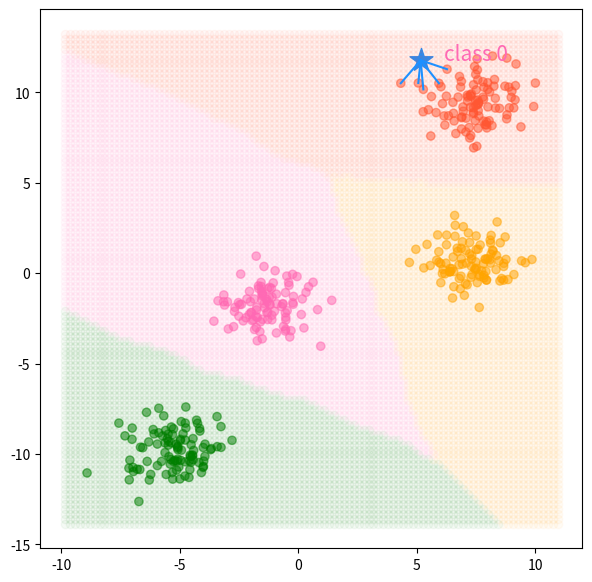

Write the Python code that produced this figure.
import numpy as np
import matplotlib.pyplot as plt
import matplotlib.cm as cm


def code1_normal_histogram():
    n_data = 100
    x_data = np.random.normal(loc=5, scale=5, size=(n_data,))

    fig, ax = plt.subplots(figsize=(5, 5))
    ax.hist(x_data, rwidth=0.9)
    fig.tight_layout()


def code2_dataset_1cluster():
    # 평균이 (5, 3)이고, 표준편차가 x, y 방향으로 모두 1인 (100, 2) dataset 만들기
    n_data = 100
    x_data = np.random.normal(5, 1, size=(n_data,))
    y_data = np.random.normal(3, 1, size=(n_data,))
    data_ = np.stack([x_data, y_data], axis=1)
    print(x_data.shape, y_data.shape)
    print(data_.shape)

    # 다른 방법
    # data_ = np.concatenate((x_data, y_data), axis=1)
    data = np.random.normal(loc=[5, 3], scale=[1, 1], size=(n_data, 2))

    print("mean: ", np.mean(data, axis=0))
    print("std: ", np.std(data, axis=0))


def code3_random_centroid():
    # 무게중심을 random하게 만들고, dataset의 모양이 (100, 2)가 되도록 만들어 scatter plot 시각화
    n_data = 100
    centroid = np.random.randint(-5, 5, size=(2,))
    # data = np.random.normal(loc=[centroid[0], centroid[1]], scale=[5, 5], size=(n_data, 2))
    # data의 col과 size의 col만 맞추면 dataset 그대로 loc에 설정하면 됨
    # scale도 숫자로 작성하면 모든 값에 동일한 표준편차가 적용됨
    data = np.random.normal(loc=centroid, scale=1, size=(n_data, 2))

    print(data.shape) # (100, 2)

    fig, ax = plt.subplots(figsize=(5, 5))
    ax.scatter(x=centroid[0], y=centroid[1], color="red")
    ax.scatter(x=data[:, 0], y=data[:, 1])


def get_data_from_centroid(centroid, n_data):
    data = np.random.normal(loc=centroid, scale=1, size=(n_data, 2))
    return data


def code4_knn_x_dataset():
    # 4 class, class마다 100개의 점을 가지는 dataset 만들기 (400, 2)
    # class들의 centroid는 랜덤하게
    np.random.seed(0)
    n_classes = 4
    n_data = 100
    centroids = np.array([np.random.uniform(low=-20, high=20, size=(2,)) for x in range(n_classes)])
    target_cls = np.array([i for i in range(n_classes) for _ in range(n_data)])
    data = None

    for i, centroid in enumerate(centroids):
        if i == 0:
            data = get_data_from_centroid(centroid, n_data)
            continue

        curr_dataset = get_data_from_centroid(centroid, n_data)
        data = np.vstack([data, curr_dataset])

    fig, ax = plt.subplots(figsize=(5, 5))

    ax.scatter(x=data[:, 0], y=data[:, 1], c=target_cls, alpha=0.5)

    cent_arr = centroids.reshape(-1, 2)
    ax.scatter(x=cent_arr[:, 0], y=cent_arr[:, 1],
               marker='x', color='purple', s=100)


def code4_knn_x_dataset2():
    # 예제 코드
    n_classes = 4
    n_data = 100
    data = []
    centroids = []
    for _ in range(n_classes):
        centroid = np.random.uniform(low=-10, high=10, size=(2,))
        data_ = np.random.normal(loc=centroid, scale=1, size=(n_data, 2))

        centroids.append(centroid)
        data.append(data_)

    centroids = np.vstack(centroids)
    data = np.vstack(data)

    fig, ax = plt.subplots(figsize=(5, 5))
    for class_idx in range(n_classes):
        data_ = data[class_idx * n_data: (class_idx + 1) * n_data]
        ax.scatter(data_[:, 0], data_[:, 1], alpha=0.5)

    for centroid in centroids:
        ax.scatter(centroid[0], centroid[1], c='purple', marker='x', s=100)


def code5_targets():
    # 모든 값이 0~4, 모양이 (100,)인 ndarray
    n_classes = 4
    n_data = 100
    data = []
    for i in range(n_classes):
        # data_ = i * np.ones(n_data,)
        data_ = np.full(n_data, i)
        data.append(data_)

    data = np.hstack(data)
    # data = np.concatenate(data)
    print(data.shape)


def code6_knn_dataset(n_classes, n_data):
    np.random.seed(8)
    centroids = np.array([np.random.uniform(low=-10, high=10, size=(2,)) for x in range(n_classes)])
    target_cls = np.array([i for i in range(n_classes) for _ in range(n_data)])
    data = None

    for i, centroid in enumerate(centroids):
        if i == 0:
            data = get_data_from_centroid(centroid, n_data)
            continue

        curr_dataset = get_data_from_centroid(centroid, n_data)
        data = np.vstack([data, curr_dataset])

    return data, target_cls, centroids


def code7_euclidean_distances(X, X_te=None):
    # KNN: 테스트 데이터와 dataset에 들어있는 샘플들 사이의 거리 구하기
    if X_te is None:
        X_te = X[0]

    e_dists = np.sqrt(np.sum((X - X_te)**2, axis=1))
    return X_te, e_dists


def code8_classify(X, y, K, X_te=None):
    # test data가 어떤 클래스에 속하는지 구하기
    K += 1
    X_te, e_dists = code7_euclidean_distances(X, X_te)
    ascending_idx = np.argsort(e_dists)

    # get k values and predict
    knn_X = X[ascending_idx][:K]
    knn_y = y[ascending_idx][:K]
    uniques, cnts = np.unique(knn_y, return_counts=True)
    uniques = uniques.astype(dtype=np.int64)
    most_frequent = np.argmax(cnts)
    y_hat = uniques[most_frequent]
    return knn_X, knn_y, y_hat


def get_decision_boundary(x1_lim, x2_lim, X, y, K):
    x1 = np.linspace(x1_lim[0], x1_lim[1], 100)
    x2 = np.linspace(x2_lim[0], x2_lim[1], 100)

    X1, X2 = np.meshgrid(x1, x2)
    grid = np.column_stack((X1.flatten(), X2.flatten()))
    pred_knn = list()

    for g in grid:
        _, _, y_hat = code8_classify(X, y, K, X_te=g)
        pred_knn.append(y_hat)

    pred_knn = np.array(pred_knn)
    return grid, pred_knn


def code9_knn_visualization(X, y, K, X_te):
    class_colors = ['#FF5733', '#FFA500', '#008000', '#FF69B4']
    knn_X, knn_y, y_hat = code8_classify(X, y, K, X_te)

    fig, ax = plt.subplots(figsize=(7, 7))

    # all data
    ax.scatter(x=X[:, 0], y=X[:, 1], c=[class_colors[label] for label in y], alpha=0.5)

    # to predict
    ax.scatter(x=X_te[0], y=X_te[1], marker="*", s=300, color="dodgerblue")
    ax.text(x=X_te[0]+1, y=X_te[1], s=f"class {y_hat}", color="hotpink", size=15)

    # k nearest data
    for i in range(len(knn_X)):
        ax.plot([X_te[0], knn_X[i, 0]], [X_te[1], knn_X[i, 1]], color="dodgerblue")

    # decision boundary
    x1_lim, x2_lim = ax.get_xlim(), ax.get_ylim()
    grid, pred_knn = get_decision_boundary(x1_lim, x2_lim, X, y, K)

    target_cls = list(set(y))
    for i in target_cls:
        target_X = grid[pred_knn == i]
        ax.scatter(target_X[:, 0], target_X[:, 1], alpha=0.04, color=class_colors[i])


def classify_knn(n_classes, n_data, K):
    X, y, centroids = code6_knn_dataset(n_classes, n_data)
    X_te = X[0]
    code9_knn_visualization(X, y, K, X_te)


if __name__ == '__main__':
    # np.random.seed(22)
    # code1_normal_histogram()
    # code2_dataset_1cluster()
    # code3_random_centroid()
    # code4_knn_x_dataset()
    # code4_knn_x_dataset2()
    # code5_targets()
    # code6_knn_dataset()
    # code7_euclidean_distances()
    # code8_classify()
    # code9_knn_visualization_tmp()
    classify_knn(n_classes=4, n_data=100, K=5)
    plt.show()

    # 첫번째를 test dataset으로
    # 테스트와 전체 샘플 간의 거리 계산 (euclidean distance)
    # k개 추출
